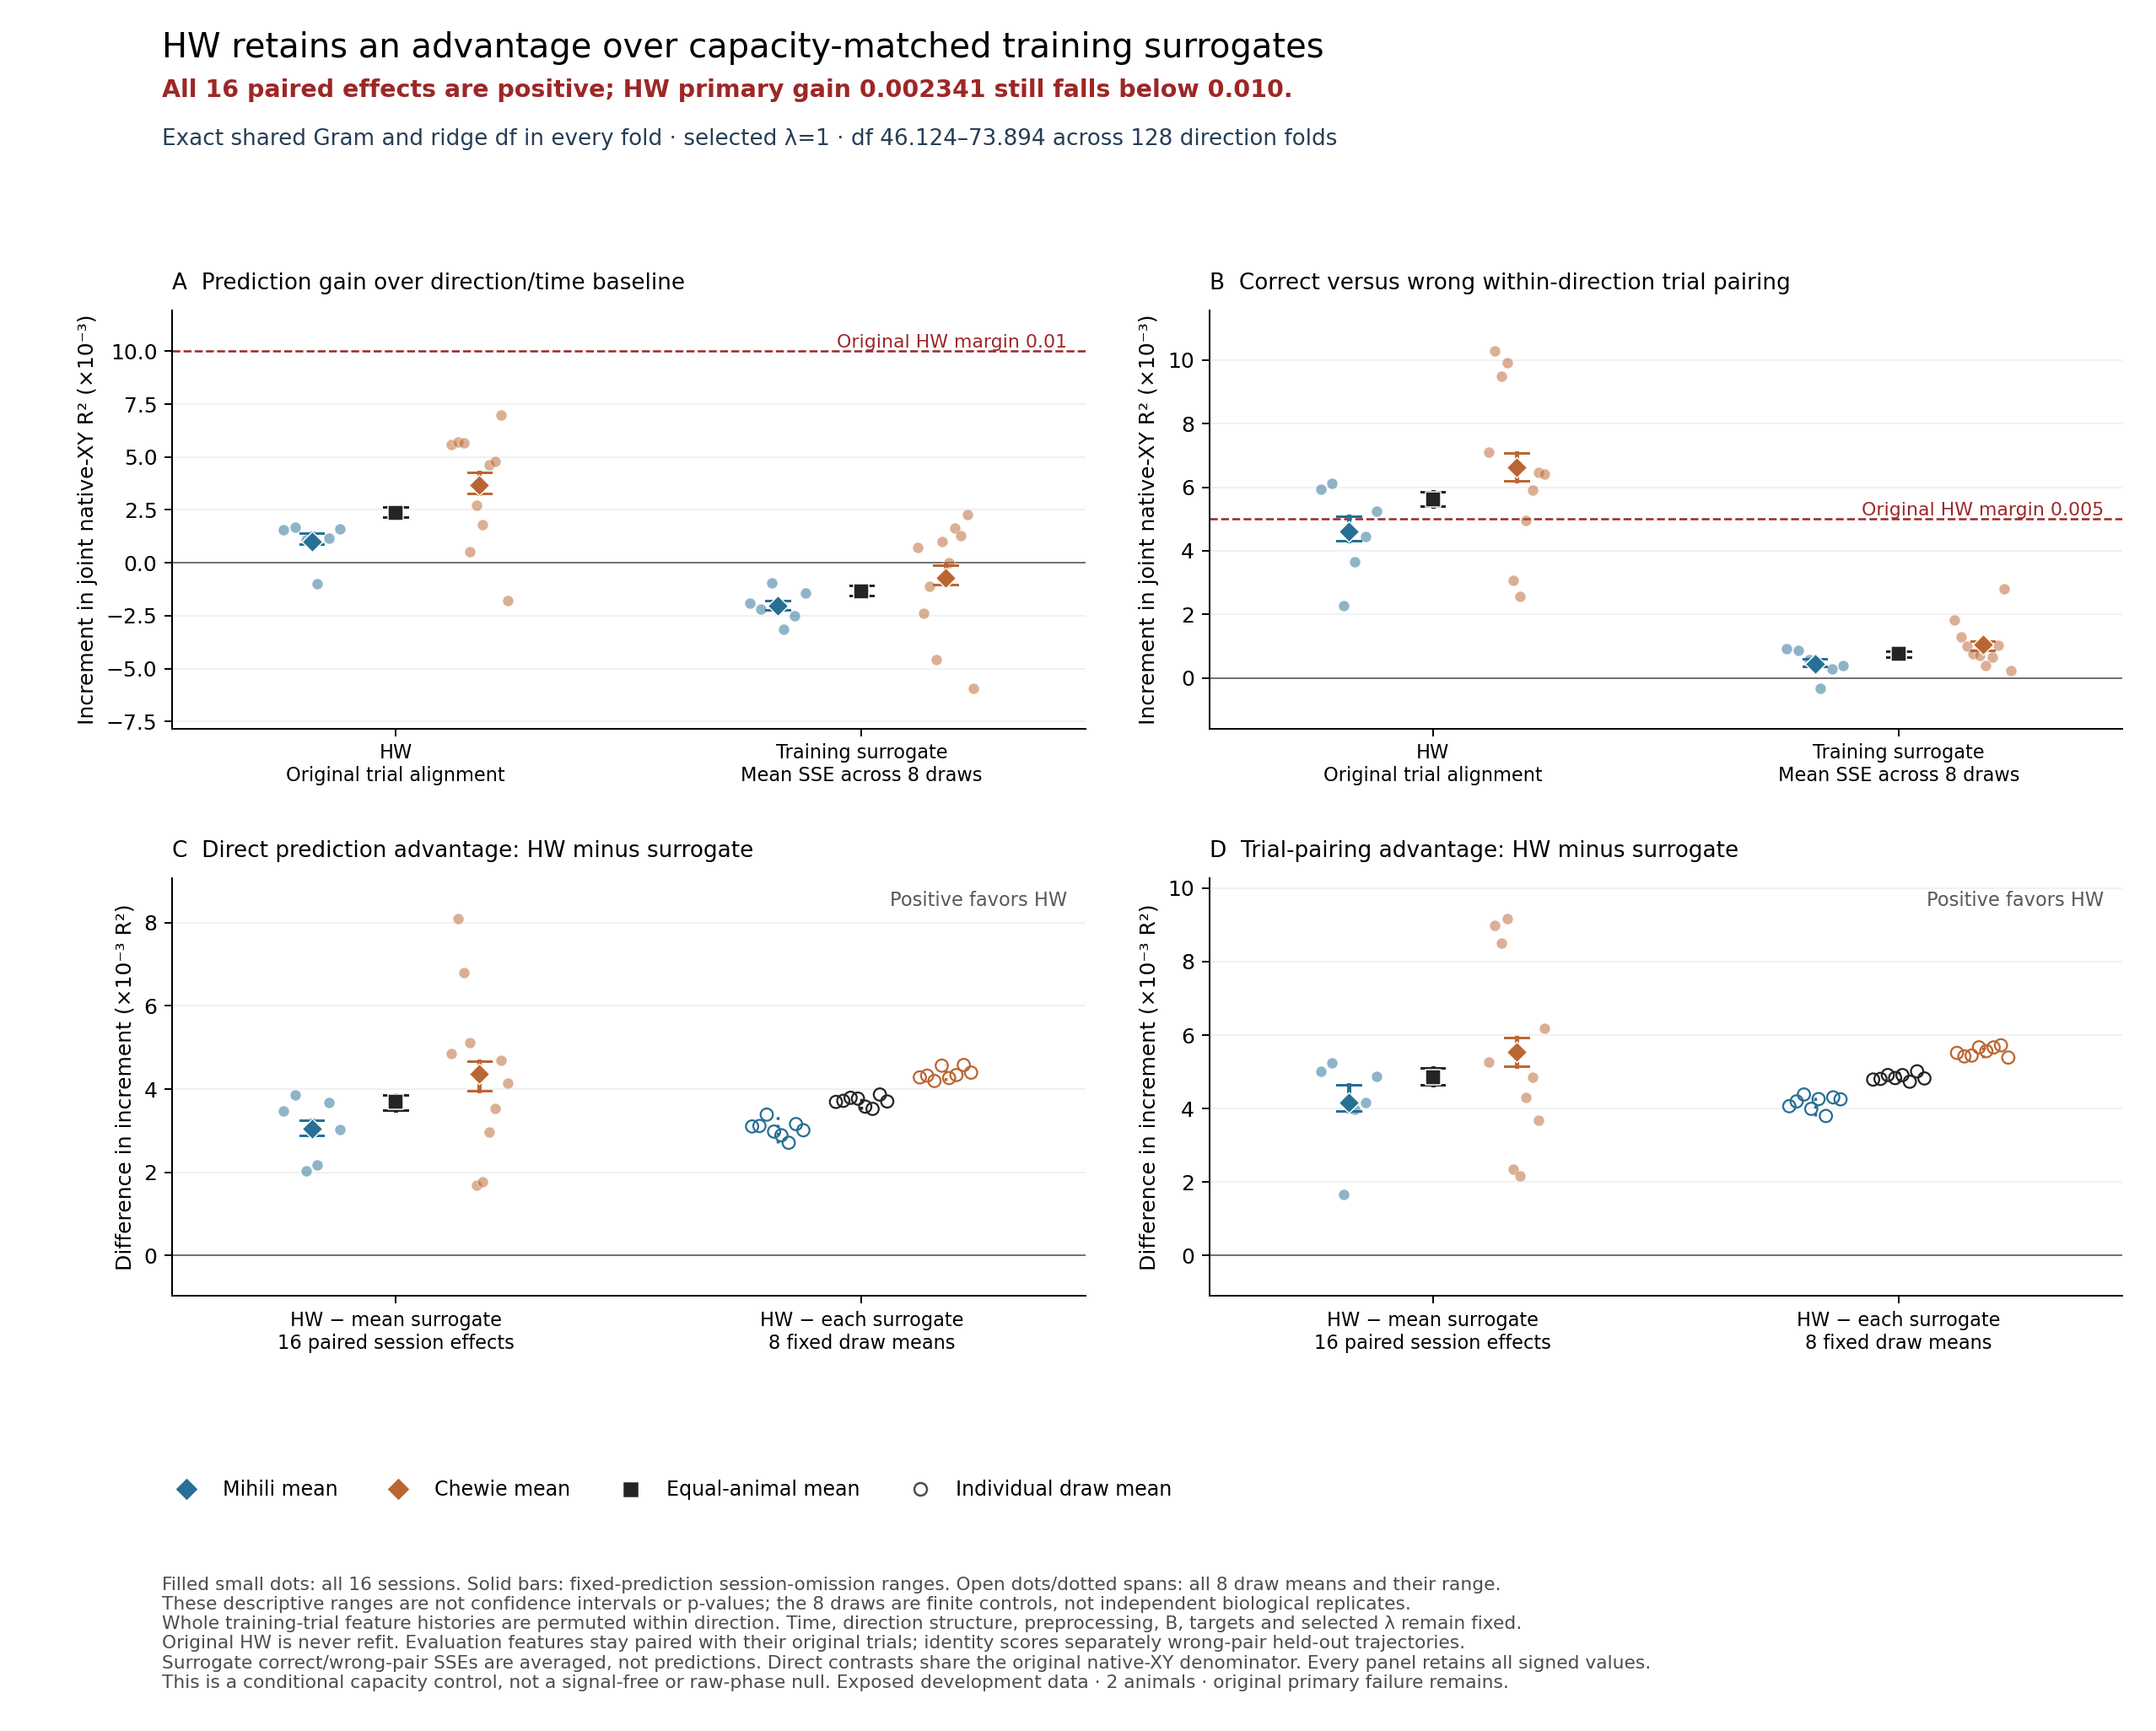

Data behind this chart, as committed beside it:
condition, metric, level, animal, session, excluded_session, value, omission_min, omission_max, replicate, derivation, source_evidence
Original HW, delta_R2, session, Mihili, Mihili_20140217, , 0.001559, , , , Mean-surrogate session effect plus publi…, /oak/stanford/groups/russpold/users/ziji…
Original HW, delta_R2, session, Mihili, Mihili_20140218, , 0.001671, , , , Mean-surrogate session effect plus publi…, /oak/stanford/groups/russpold/users/ziji…
Original HW, delta_R2, session, Mihili, Mihili_20140303, , 0.001085, , , , Mean-surrogate session effect plus publi…, /oak/stanford/groups/russpold/users/ziji…
Original HW, delta_R2, session, Mihili, Mihili_20140304, , -0.000979, , , , Mean-surrogate session effect plus publi…, /oak/stanford/groups/russpold/users/ziji…
Original HW, delta_R2, session, Mihili, Mihili_20140306, , 0.001166, , , , Mean-surrogate session effect plus publi…, /oak/stanford/groups/russpold/users/ziji…
Original HW, delta_R2, session, Mihili, Mihili_20140307, , 0.001617, , , , Mean-surrogate session effect plus publi…, /oak/stanford/groups/russpold/users/ziji…
Original HW, delta_R2, session, Chewie, Chewie_20160929, , 0.005597, , , , Mean-surrogate session effect plus publi…, /oak/stanford/groups/russpold/users/ziji…
Original HW, delta_R2, session, Chewie, Chewie_20161005, , 0.005694, , , , Mean-surrogate session effect plus publi…, /oak/stanford/groups/russpold/users/ziji…
Original HW, delta_R2, session, Chewie, Chewie_20161006, , 0.005682, , , , Mean-surrogate session effect plus publi…, /oak/stanford/groups/russpold/users/ziji…
Original HW, delta_R2, session, Chewie, Chewie_20161007, , 0.0005435, , , , Mean-surrogate session effect plus publi…, /oak/stanford/groups/russpold/users/ziji…
Original HW, delta_R2, session, Chewie, Chewie_20161014, , 0.002705, , , , Mean-surrogate session effect plus publi…, /oak/stanford/groups/russpold/users/ziji…
Original HW, delta_R2, session, Chewie, Chewie_20161021, , 0.001788, , , , Mean-surrogate session effect plus publi…, /oak/stanford/groups/russpold/users/ziji…
Original HW, delta_R2, session, Chewie, Chewie_20150313, , 0.004614, , , , Mean-surrogate session effect plus publi…, /oak/stanford/groups/russpold/users/ziji…
Original HW, delta_R2, session, Chewie, Chewie_20150319, , 0.00481, , , , Mean-surrogate session effect plus publi…, /oak/stanford/groups/russpold/users/ziji…
Original HW, delta_R2, session, Chewie, Chewie_20150629, , 0.006979, , , , Mean-surrogate session effect plus publi…, /oak/stanford/groups/russpold/users/ziji…
Original HW, delta_R2, session, Chewie, Chewie_20150630, , -0.001786, , , , Mean-surrogate session effect plus publi…, /oak/stanford/groups/russpold/users/ziji…
Original HW, delta_R2, mean, Mihili, all, , 0.00102, 0.0008897, 0.00142, , Mean-surrogate session effect plus publi…, /oak/stanford/groups/russpold/users/ziji…
Original HW, delta_R2, fixed_prediction_omission, Mihili, retained, Mihili_20140217, 0.000912, , , , Mean-surrogate session effect plus publi…, /oak/stanford/groups/russpold/users/ziji…
Original HW, delta_R2, fixed_prediction_omission, Mihili, retained, Mihili_20140218, 0.0008897, , , , Mean-surrogate session effect plus publi…, /oak/stanford/groups/russpold/users/ziji…
Original HW, delta_R2, fixed_prediction_omission, Mihili, retained, Mihili_20140303, 0.001007, , , , Mean-surrogate session effect plus publi…, /oak/stanford/groups/russpold/users/ziji…
Original HW, delta_R2, fixed_prediction_omission, Mihili, retained, Mihili_20140304, 0.00142, , , , Mean-surrogate session effect plus publi…, /oak/stanford/groups/russpold/users/ziji…
Original HW, delta_R2, fixed_prediction_omission, Mihili, retained, Mihili_20140306, 0.0009905, , , , Mean-surrogate session effect plus publi…, /oak/stanford/groups/russpold/users/ziji…
Original HW, delta_R2, fixed_prediction_omission, Mihili, retained, Mihili_20140307, 0.0009005, , , , Mean-surrogate session effect plus publi…, /oak/stanford/groups/russpold/users/ziji…
Original HW, delta_R2, fixed_prediction_omission, Mihili, retained, Chewie_20160929, 0.00102, , , , Mean-surrogate session effect plus publi…, /oak/stanford/groups/russpold/users/ziji…
Original HW, delta_R2, fixed_prediction_omission, Mihili, retained, Chewie_20161005, 0.00102, , , , Mean-surrogate session effect plus publi…, /oak/stanford/groups/russpold/users/ziji…
Original HW, delta_R2, fixed_prediction_omission, Mihili, retained, Chewie_20161006, 0.00102, , , , Mean-surrogate session effect plus publi…, /oak/stanford/groups/russpold/users/ziji…
Original HW, delta_R2, fixed_prediction_omission, Mihili, retained, Chewie_20161007, 0.00102, , , , Mean-surrogate session effect plus publi…, /oak/stanford/groups/russpold/users/ziji…
Original HW, delta_R2, fixed_prediction_omission, Mihili, retained, Chewie_20161014, 0.00102, , , , Mean-surrogate session effect plus publi…, /oak/stanford/groups/russpold/users/ziji…
Original HW, delta_R2, fixed_prediction_omission, Mihili, retained, Chewie_20161021, 0.00102, , , , Mean-surrogate session effect plus publi…, /oak/stanford/groups/russpold/users/ziji…
Original HW, delta_R2, fixed_prediction_omission, Mihili, retained, Chewie_20150313, 0.00102, , , , Mean-surrogate session effect plus publi…, /oak/stanford/groups/russpold/users/ziji…
Original HW, delta_R2, fixed_prediction_omission, Mihili, retained, Chewie_20150319, 0.00102, , , , Mean-surrogate session effect plus publi…, /oak/stanford/groups/russpold/users/ziji…
Original HW, delta_R2, fixed_prediction_omission, Mihili, retained, Chewie_20150629, 0.00102, , , , Mean-surrogate session effect plus publi…, /oak/stanford/groups/russpold/users/ziji…
Original HW, delta_R2, fixed_prediction_omission, Mihili, retained, Chewie_20150630, 0.00102, , , , Mean-surrogate session effect plus publi…, /oak/stanford/groups/russpold/users/ziji…
Original HW, delta_R2, mean, Chewie, all, , 0.003663, 0.003294, 0.004268, , Mean-surrogate session effect plus publi…, /oak/stanford/groups/russpold/users/ziji…
Original HW, delta_R2, fixed_prediction_omission, Chewie, retained, Mihili_20140217, 0.003663, , , , Mean-surrogate session effect plus publi…, /oak/stanford/groups/russpold/users/ziji…
Original HW, delta_R2, fixed_prediction_omission, Chewie, retained, Mihili_20140218, 0.003663, , , , Mean-surrogate session effect plus publi…, /oak/stanford/groups/russpold/users/ziji…
Original HW, delta_R2, fixed_prediction_omission, Chewie, retained, Mihili_20140303, 0.003663, , , , Mean-surrogate session effect plus publi…, /oak/stanford/groups/russpold/users/ziji…
Original HW, delta_R2, fixed_prediction_omission, Chewie, retained, Mihili_20140304, 0.003663, , , , Mean-surrogate session effect plus publi…, /oak/stanford/groups/russpold/users/ziji…
Original HW, delta_R2, fixed_prediction_omission, Chewie, retained, Mihili_20140306, 0.003663, , , , Mean-surrogate session effect plus publi…, /oak/stanford/groups/russpold/users/ziji…
Original HW, delta_R2, fixed_prediction_omission, Chewie, retained, Mihili_20140307, 0.003663, , , , Mean-surrogate session effect plus publi…, /oak/stanford/groups/russpold/users/ziji…
Original HW, delta_R2, fixed_prediction_omission, Chewie, retained, Chewie_20160929, 0.003448, , , , Mean-surrogate session effect plus publi…, /oak/stanford/groups/russpold/users/ziji…
Original HW, delta_R2, fixed_prediction_omission, Chewie, retained, Chewie_20161005, 0.003437, , , , Mean-surrogate session effect plus publi…, /oak/stanford/groups/russpold/users/ziji…
Original HW, delta_R2, fixed_prediction_omission, Chewie, retained, Chewie_20161006, 0.003438, , , , Mean-surrogate session effect plus publi…, /oak/stanford/groups/russpold/users/ziji…
Original HW, delta_R2, fixed_prediction_omission, Chewie, retained, Chewie_20161007, 0.004009, , , , Mean-surrogate session effect plus publi…, /oak/stanford/groups/russpold/users/ziji…
Original HW, delta_R2, fixed_prediction_omission, Chewie, retained, Chewie_20161014, 0.003769, , , , Mean-surrogate session effect plus publi…, /oak/stanford/groups/russpold/users/ziji…
Original HW, delta_R2, fixed_prediction_omission, Chewie, retained, Chewie_20161021, 0.003871, , , , Mean-surrogate session effect plus publi…, /oak/stanford/groups/russpold/users/ziji…
Original HW, delta_R2, fixed_prediction_omission, Chewie, retained, Chewie_20150313, 0.003557, , , , Mean-surrogate session effect plus publi…, /oak/stanford/groups/russpold/users/ziji…
Original HW, delta_R2, fixed_prediction_omission, Chewie, retained, Chewie_20150319, 0.003535, , , , Mean-surrogate session effect plus publi…, /oak/stanford/groups/russpold/users/ziji…
Original HW, delta_R2, fixed_prediction_omission, Chewie, retained, Chewie_20150629, 0.003294, , , , Mean-surrogate session effect plus publi…, /oak/stanford/groups/russpold/users/ziji…
Original HW, delta_R2, fixed_prediction_omission, Chewie, retained, Chewie_20150630, 0.004268, , , , Mean-surrogate session effect plus publi…, /oak/stanford/groups/russpold/users/ziji…
Original HW, delta_R2, mean, Overall, all, , 0.002341, 0.002157, 0.002644, , Mean-surrogate session effect plus publi…, /oak/stanford/groups/russpold/users/ziji…
Original HW, delta_R2, fixed_prediction_omission, Overall, retained, Mihili_20140217, 0.002287, , , , Mean-surrogate session effect plus publi…, /oak/stanford/groups/russpold/users/ziji…
Original HW, delta_R2, fixed_prediction_omission, Overall, retained, Mihili_20140218, 0.002276, , , , Mean-surrogate session effect plus publi…, /oak/stanford/groups/russpold/users/ziji…
Original HW, delta_R2, fixed_prediction_omission, Overall, retained, Mihili_20140303, 0.002335, , , , Mean-surrogate session effect plus publi…, /oak/stanford/groups/russpold/users/ziji…
Original HW, delta_R2, fixed_prediction_omission, Overall, retained, Mihili_20140304, 0.002541, , , , Mean-surrogate session effect plus publi…, /oak/stanford/groups/russpold/users/ziji…
Original HW, delta_R2, fixed_prediction_omission, Overall, retained, Mihili_20140306, 0.002327, , , , Mean-surrogate session effect plus publi…, /oak/stanford/groups/russpold/users/ziji…
Original HW, delta_R2, fixed_prediction_omission, Overall, retained, Mihili_20140307, 0.002282, , , , Mean-surrogate session effect plus publi…, /oak/stanford/groups/russpold/users/ziji…
Original HW, delta_R2, fixed_prediction_omission, Overall, retained, Chewie_20160929, 0.002234, , , , Mean-surrogate session effect plus publi…, /oak/stanford/groups/russpold/users/ziji…
Original HW, delta_R2, fixed_prediction_omission, Overall, retained, Chewie_20161005, 0.002228, , , , Mean-surrogate session effect plus publi…, /oak/stanford/groups/russpold/users/ziji…
Original HW, delta_R2, fixed_prediction_omission, Overall, retained, Chewie_20161006, 0.002229, , , , Mean-surrogate session effect plus publi…, /oak/stanford/groups/russpold/users/ziji…
... 390 more rows
